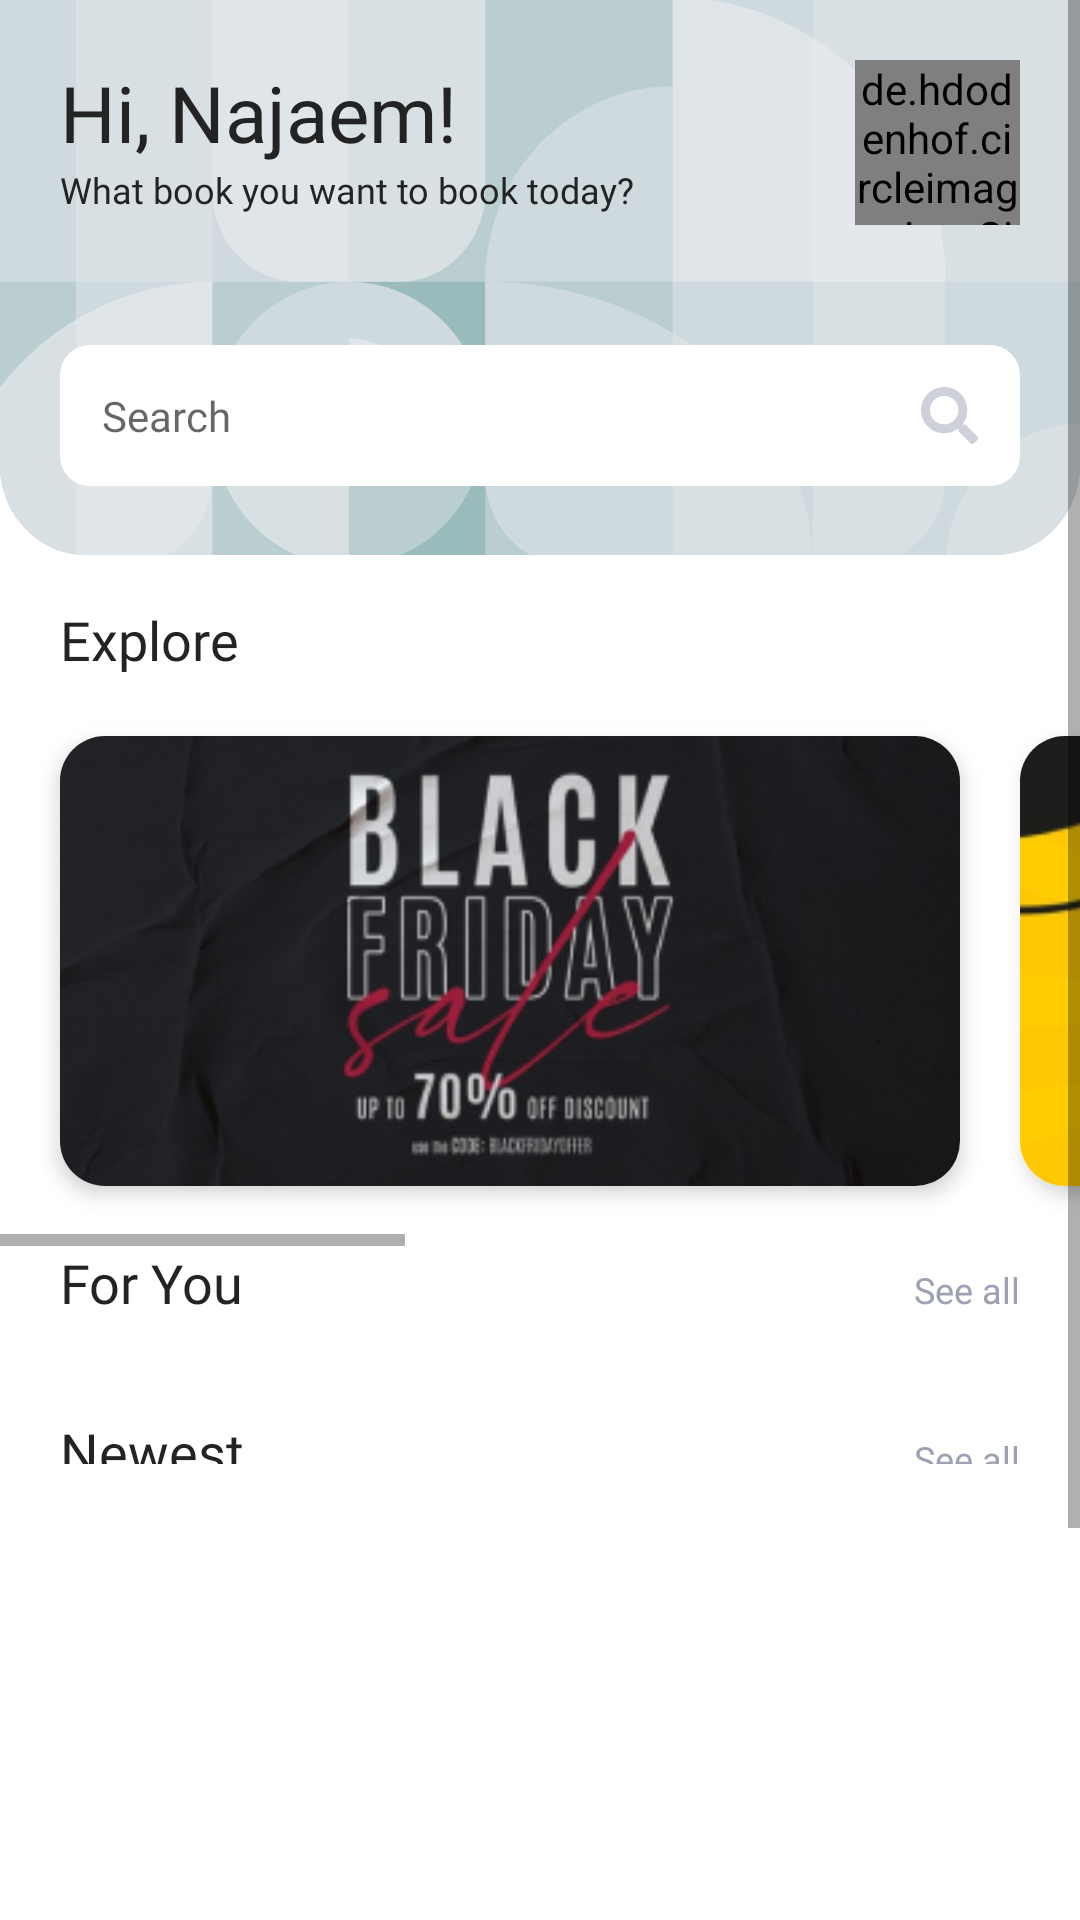

Layout XML and referenced resources for this Android screen:
<!-- AndroidManifest.xml: application theme Theme.Bookedme -->
<!-- res/layout/fragment_home.xml -->
<?xml version="1.0" encoding="utf-8"?>
<ScrollView xmlns:android="http://schemas.android.com/apk/res/android"
    xmlns:tools="http://schemas.android.com/tools"
    android:layout_width="match_parent"
    android:layout_height="match_parent"
    xmlns:app="http://schemas.android.com/apk/res-auto"
    tools:context=".presentation.nav_fragments.HomeFragment">

    <LinearLayout
        android:layout_width="match_parent"
        android:layout_height="wrap_content"
        android:background="@color/white_s6"
        android:orientation="vertical">

        <FrameLayout
            android:layout_width="wrap_content"
            android:layout_height="wrap_content"
            android:background="@drawable/bg_home">
            <LinearLayout
                android:layout_width="match_parent"
                android:layout_height="wrap_content"
                android:orientation="vertical">
                <RelativeLayout
                    android:layout_width="match_parent"
                    android:layout_height="match_parent">

                    <TextView
                        android:id="@+id/tv_hi_uname"
                        android:layout_width="wrap_content"
                        android:layout_height="wrap_content"
                        android:layout_marginStart="20dp"
                        android:layout_marginTop="20dp"
                        android:fontFamily="@font/playfair_display_bold"
                        android:text="Hi, Najaem!"
                        android:textColor="@color/black_s5"
                        android:textSize="26sp" />

                    <TextView
                        android:id="@+id/tv_slogan"
                        android:layout_width="wrap_content"
                        android:layout_height="wrap_content"
                        android:layout_below="@id/tv_hi_uname"
                        android:layout_marginStart="20dp"
                        android:fontFamily="@font/poppins_semibold"
                        android:text="@string/slogan"
                        android:textColor="@color/black_s5"
                        android:textSize="12sp" />

                    <de.hdodenhof.circleimageview.CircleImageView
                        android:id="@+id/iv_avatar"
                        android:layout_width="55dp"
                        android:layout_height="55dp"
                        android:layout_alignParentRight="true"
                        android:layout_marginLeft="20dp"
                        android:layout_marginTop="20dp"
                        android:layout_marginRight="20dp"
                        android:layout_marginBottom="20dp"
                        android:src="@drawable/jw" />
                </RelativeLayout>

                <EditText
                    android:id="@+id/editTextTextPersonName"
                    android:layout_width="match_parent"
                    android:layout_height="wrap_content"
                    android:layout_margin="20dp"
                    android:background="@drawable/bg_search_bar"
                    android:drawableEnd="@drawable/ic_search"
                    android:drawablePadding="10dp"
                    android:ems="10"
                    android:fontFamily="@font/poppins_medium"
                    android:hint="Search"
                    android:inputType="text"
                    android:paddingStart="14dp"
                    android:paddingTop="14dp"
                    android:paddingEnd="14dp"
                    android:paddingBottom="14dp"
                    android:textColor="@color/black_s5"
                    android:textSize="14dp" />
            </LinearLayout>
        </FrameLayout>




        <TextView
            android:layout_width="wrap_content"
            android:layout_height="wrap_content"
            android:layout_marginTop="16dp"
            android:layout_marginLeft="20dp"
            android:fontFamily="@font/poppins_semibold"
            android:text="@string/explore"
            android:textColor="@color/black_s5"
            android:textSize="18sp" />

        <HorizontalScrollView
            android:layout_width="match_parent"
            android:layout_height="wrap_content"
            android:alignmentMode="alignMargins"
            android:columnOrderPreserved="false">

            <LinearLayout
                android:layout_width="match_parent"
                android:layout_height="match_parent"
                android:orientation="horizontal">

                <androidx.cardview.widget.CardView
                    style="@style/CardMargin"
                    android:layout_width="300dp"
                    android:layout_height="150dp"
                    app:cardCornerRadius="15dp"
                    app:cardElevation="4dp">

                    <ImageView
                        android:id="@+id/img_item_photo2"
                        android:layout_width="match_parent"
                        android:layout_height="match_parent"
                        android:adjustViewBounds="true"
                        android:scaleType="fitXY"
                        android:src="@drawable/black_friday"
                        tools:ignore="ContentDescription" />
                </androidx.cardview.widget.CardView>

                <androidx.cardview.widget.CardView
                    style="@style/CardMargin"
                    android:layout_width="300dp"
                    android:layout_height="150dp"
                    app:cardCornerRadius="15dp"
                    app:cardElevation="4dp">

                    <ImageView
                        android:layout_width="match_parent"
                        android:layout_height="match_parent"
                        android:adjustViewBounds="true"
                        android:scaleType="fitXY"
                        android:src="@drawable/black_friday_2"
                        tools:ignore="ContentDescription" />
                </androidx.cardview.widget.CardView>

                <androidx.cardview.widget.CardView
                    style="@style/CardMargin"
                    android:layout_width="300dp"
                    android:layout_height="150dp"
                    app:cardCornerRadius="15dp"
                    app:cardElevation="4dp">

                    <ImageView
                        android:layout_width="match_parent"
                        android:layout_height="match_parent"
                        android:adjustViewBounds="true"
                        android:scaleType="fitXY"
                        android:src="@drawable/black_friday_3"
                        tools:ignore="ContentDescription" />
                </androidx.cardview.widget.CardView>
            </LinearLayout>
        </HorizontalScrollView>


        <LinearLayout
            android:layout_width="match_parent"
            android:layout_height="match_parent"
            android:orientation="horizontal">
            <TextView
                android:layout_width="wrap_content"
                android:layout_height="wrap_content"
                android:layout_marginLeft="20dp"
                android:fontFamily="@font/poppins_semibold"
                android:text="@string/for_you"
                android:textColor="@color/black_s5"
                android:textSize="18sp" />

            <TextView
                android:layout_width="fill_parent"
                android:layout_height="wrap_content"
                android:gravity="right"
                android:layout_marginLeft="20dp"
                android:layout_marginRight="20dp"
                android:fontFamily="@font/poppins_semibold"
                android:text="@string/see_all"
                android:textColor="@color/grey_s1"
                android:textSize="12sp" />
        </LinearLayout>


            <LinearLayout
                android:layout_width="wrap_content"
                android:layout_height="match_parent"
                android:layout_marginTop="16dp"
                android:orientation="horizontal">

                <androidx.recyclerview.widget.RecyclerView
                    android:id="@+id/rv_buku"
                    android:layout_width="match_parent"
                    android:layout_height="wrap_content"
                    tools:listitem="@layout/list_book"/>
            </LinearLayout>

        <LinearLayout
            android:layout_width="match_parent"
            android:layout_height="match_parent"
            android:layout_marginBottom="16dp"
            android:layout_marginTop="16dp"
            android:orientation="horizontal">

            <TextView
                android:layout_width="wrap_content"
                android:layout_height="match_parent"
                android:layout_marginLeft="20dp"
                android:fontFamily="@font/poppins_semibold"
                android:text="@string/newest"
                android:textColor="@color/black_s5"
                android:textSize="18sp" />

            <TextView
                android:layout_width="fill_parent"
                android:layout_height="wrap_content"
                android:gravity="right"
                android:layout_marginLeft="20dp"
                android:layout_marginRight="20dp"
                android:fontFamily="@font/poppins_semibold"
                android:text="@string/see_all"
                android:textColor="@color/grey_s1"
                android:textSize="12sp" />
        </LinearLayout>

        <androidx.recyclerview.widget.RecyclerView
            android:id="@+id/rv_item"
            android:layout_width="match_parent"
            android:layout_height="300dp"
            tools:listitem="@layout/item_list" />
    </LinearLayout>
</ScrollView>
<!-- res/layout/list_book.xml (included above) -->
<?xml version="1.0" encoding="utf-8"?>
<LinearLayout xmlns:android="http://schemas.android.com/apk/res/android"
    android:layout_width="wrap_content"
    android:layout_height="wrap_content"
    xmlns:app="http://schemas.android.com/apk/res-auto"
    xmlns:tools="http://schemas.android.com/tools"
    android:orientation="vertical">

    <androidx.cardview.widget.CardView
        android:layout_marginLeft="20dp"
        android:layout_width="150dp"
        android:layout_height="210dp"
        app:cardCornerRadius="15dp"
        app:cardElevation="4dp">

        <ImageView
            android:id="@+id/img_book_cover"
            android:layout_width="match_parent"
            android:layout_height="match_parent"
            android:adjustViewBounds="true"
            android:scaleType="fitXY"
            android:src="@drawable/jw"
            tools:ignore="ContentDescription" />
    </androidx.cardview.widget.CardView>

    <TextView
        android:id="@+id/tv_book_title"
        android:layout_width="match_parent"
        android:layout_height="wrap_content"
        android:text="Laut Bercerita"
        android:layout_marginTop="8dp"
        android:layout_marginLeft="20dp"
        android:fontFamily="@font/playfair_display_bold"
        android:textColor="@color/black_s5"
        android:textSize="16sp"
        />

    <TextView
        android:id="@+id/tv_book_author"
        android:layout_width="match_parent"
        android:layout_height="wrap_content"
        android:layout_marginTop="5dp"
        android:layout_marginLeft="20dp"
        android:fontFamily="@font/poppins_medium"
        android:text="Leila S. Chudori"
        android:textColor="@color/grey_s4"
        android:textSize="12sp" />

</LinearLayout>
<!-- res/layout/item_list.xml (included above) -->
<?xml version="1.0" encoding="utf-8"?>
<LinearLayout xmlns:android="http://schemas.android.com/apk/res/android"
    android:layout_width="match_parent"
    android:layout_height="wrap_content"
    xmlns:tools="http://schemas.android.com/tools"
    xmlns:app="http://schemas.android.com/apk/res-auto"
    android:orientation="vertical">

    <androidx.cardview.widget.CardView
        app:cardCornerRadius="15dp"
        app:cardElevation="4dp"
        android:layout_width="match_parent"
        android:layout_height="wrap_content"
        style="@style/CardMargin"
        android:layout_marginTop="10dp"
        android:layout_marginBottom="10dp"
        android:layout_marginRight="20dp"
        >
        <LinearLayout
            android:layout_width="match_parent"
            android:layout_height="match_parent"
            android:orientation="horizontal"
            android:padding="16dp"
            >

            <androidx.cardview.widget.CardView
                android:layout_width="80dp"
                android:layout_height="104dp"
                android:layout_marginRight="16dp"
                app:cardCornerRadius="15dp">

                <ImageView
                    android:id="@+id/img_book_cover"
                    android:layout_width="match_parent"
                    android:layout_height="match_parent"
                    android:adjustViewBounds="true"
                    android:scaleType="fitXY"
                    android:src="@drawable/jw"
                    tools:ignore="ContentDescription" />
            </androidx.cardview.widget.CardView>











            <LinearLayout
                android:layout_width="match_parent"
                android:layout_height="wrap_content"
                android:layout_centerVertical="true"
                android:layout_toEndOf="@id/img_book_cover"
                android:layout_toRightOf="@id/img_book_cover"
                android:orientation="vertical">

                <LinearLayout
                    android:layout_width="match_parent"
                    android:layout_height="wrap_content"
                    android:orientation="horizontal">

                    <LinearLayout
                        android:layout_width="wrap_content"
                        android:layout_height="wrap_content"
                        android:layout_weight=".9"
                        android:orientation="vertical">

                        <TextView
                            android:id="@+id/tv_book_title"
                            style="@style/Font"
                            android:layout_marginBottom="8dp"
                            android:fontFamily="@font/playfair_display_bold"
                            android:textColor="@color/black_s5"
                            android:textSize="16sp"
                            tools:text="@string/nama" />

                        <TextView
                            android:id="@+id/tv_book_author"
                            style="@style/Font"
                            android:ellipsize="end"
                            android:fontFamily="@font/poppins_medium"
                            android:maxLines="2"
                            android:textColor="@color/grey_s4"
                            android:textSize="12sp"
                            tools:text="@string/detail" />
                    </LinearLayout>

                    <ImageButton
                        android:id="@+id/btn_add_bookmark"
                        android:layout_width="wrap_content"
                        android:layout_height="wrap_content"
                        android:background="@drawable/btn_bookmark_selector"
                        android:padding="20dp"/>
                </LinearLayout>


                <LinearLayout
                    android:layout_width="match_parent"
                    android:layout_height="match_parent"
                    android:layout_marginTop="24dp"
                    android:orientation="horizontal">
                    <ImageView
                        android:layout_width="wrap_content"
                        android:layout_height="match_parent"
                        android:src="@drawable/ic_address"
                        android:layout_gravity="center"/>
                    <TextView
                        android:layout_width="wrap_content"
                        android:layout_height="wrap_content"
                        android:id="@+id/tv_book_address"
                        style="@style/Font"
                        android:layout_marginLeft="8dp"
                        android:fontFamily="@font/poppins_medium"
                        android:textColor="@color/grey_s1"
                        android:textSize="12sp"
                        tools:text="@string/nama" />

                    <TextView
                        android:layout_width="fill_parent"
                        android:layout_height="wrap_content"
                        android:id="@+id/tv_book_price"
                        style="@style/Font"
                        android:gravity="right"
                        android:ellipsize="end"
                        android:maxLines="2"
                        android:textSize="16sp"
                        android:textColor="@color/green_1"
                        tools:text="Rp.5.000" />

                </LinearLayout>
            </LinearLayout>
        </LinearLayout>
    </androidx.cardview.widget.CardView>
</LinearLayout>
<!-- resources referenced by this layout -->
<resources>
  <color name="black_s5">#232323</color>
  <color name="green_1">#337677</color>
  <color name="grey_s1">#9CA1B4</color>
  <color name="grey_s4">#9794A5</color>
  <color name="white_s6">#FFFFFFFF</color>
  <!-- drawable bg_search_bar (drawable) -->
  <?xml version="1.0" encoding="utf-8"?>
  <shape xmlns:android="http://schemas.android.com/apk/res/android">
      <solid android:color="@color/white_s6"></solid>
      <corners android:radius="10dp"></corners>
  
  </shape>
  <!-- drawable btn_bookmark_selector (drawable) -->
  <?xml version="1.0" encoding="utf-8"?>
  <selector xmlns:android="http://schemas.android.com/apk/res/android">
      <item android:drawable="@drawable/btn_bookmark_checked" android:state_selected="true"/>
      <item android:drawable="@drawable/btn_bookmark_unchecked" android:state_selected="false"/>
  </selector>
  <!-- drawable ic_address (drawable) -->
  <vector xmlns:android="http://schemas.android.com/apk/res/android"
      android:width="9dp"
      android:height="11dp"
      android:viewportWidth="9"
      android:viewportHeight="11">
    <path
        android:pathData="M4.0375,10.7781C0.6321,6.2526 0,5.7882 0,4.125C0,1.8468 2.0147,0 4.5,0C6.9853,0 9,1.8468 9,4.125C9,5.7882 8.3679,6.2526 4.9625,10.7781C4.739,11.074 4.261,11.074 4.0375,10.7781ZM4.5,5.8438C5.5355,5.8438 6.375,5.0742 6.375,4.125C6.375,3.1758 5.5355,2.4063 4.5,2.4063C3.4645,2.4063 2.625,3.1758 2.625,4.125C2.625,5.0742 3.4645,5.8438 4.5,5.8438Z"
        android:fillColor="#9CA1B4"/>
  </vector>
  <string name="detail">Detail</string>
  <string name="explore">Explore</string>
  <string name="for_you">For You</string>
  <string name="nama">Nama</string>
  <string name="newest">Newest</string>
  <string name="see_all">See all</string>
  <string name="slogan">What book you want to book today?</string>
  <style name="CardMargin">
          <item name="android:layout_marginBottom">20dp</item>
          <item name="android:layout_marginTop">20dp</item>
          <item name="android:layout_marginLeft">20dp</item>
          
      </style>
  <style name="Font">
          <item name="android:fontFamily">@font/poppins_semibold</item>
          <item name="android:layout_height">wrap_content</item>
          <item name="android:layout_width">match_parent</item>
      </style>
  <style name="Theme.Bookedme" parent="Theme.AppCompat.DayNight.NoActionBar">
          
          <item name="colorPrimary">@color/green_1</item>
          <item name="colorPrimaryVariant">@color/green_variant</item>
          <item name="colorOnPrimary">@color/white_s6</item>
          
          <item name="colorSecondary">@color/brown_2</item>
          <item name="colorSecondaryVariant">@color/brown_3</item>
          <item name="colorOnSecondary">@color/black_s5</item>
          
          <item name="android:statusBarColor" tools:targetApi="l">?attr/colorPrimaryVariant</item>
          
      </style>
  <!-- drawable btn_bookmark_checked (drawable) -->
  <vector xmlns:android="http://schemas.android.com/apk/res/android"
      android:width="27dp"
      android:height="27dp"
      android:viewportWidth="27"
      android:viewportHeight="27">
    <path
        android:pathData="M13.5,13.5m-13.5,0a13.5,13.5 0,1 1,27 0a13.5,13.5 0,1 1,-27 0"
        android:fillColor="#337677"/>
    <path
        android:pathData="M10,19V9.9375C10,9.4197 10.4477,9 11,9H17C17.5523,9 18,9.4197 18,9.9375V19L14,15.4286L10,19Z"
        android:fillColor="#ffffff"/>
  </vector>
  <color name="green_variant">#276C6D</color>
  <color name="brown_2">#C4977F</color>
  <color name="brown_3">#ECDED2</color>
</resources>
